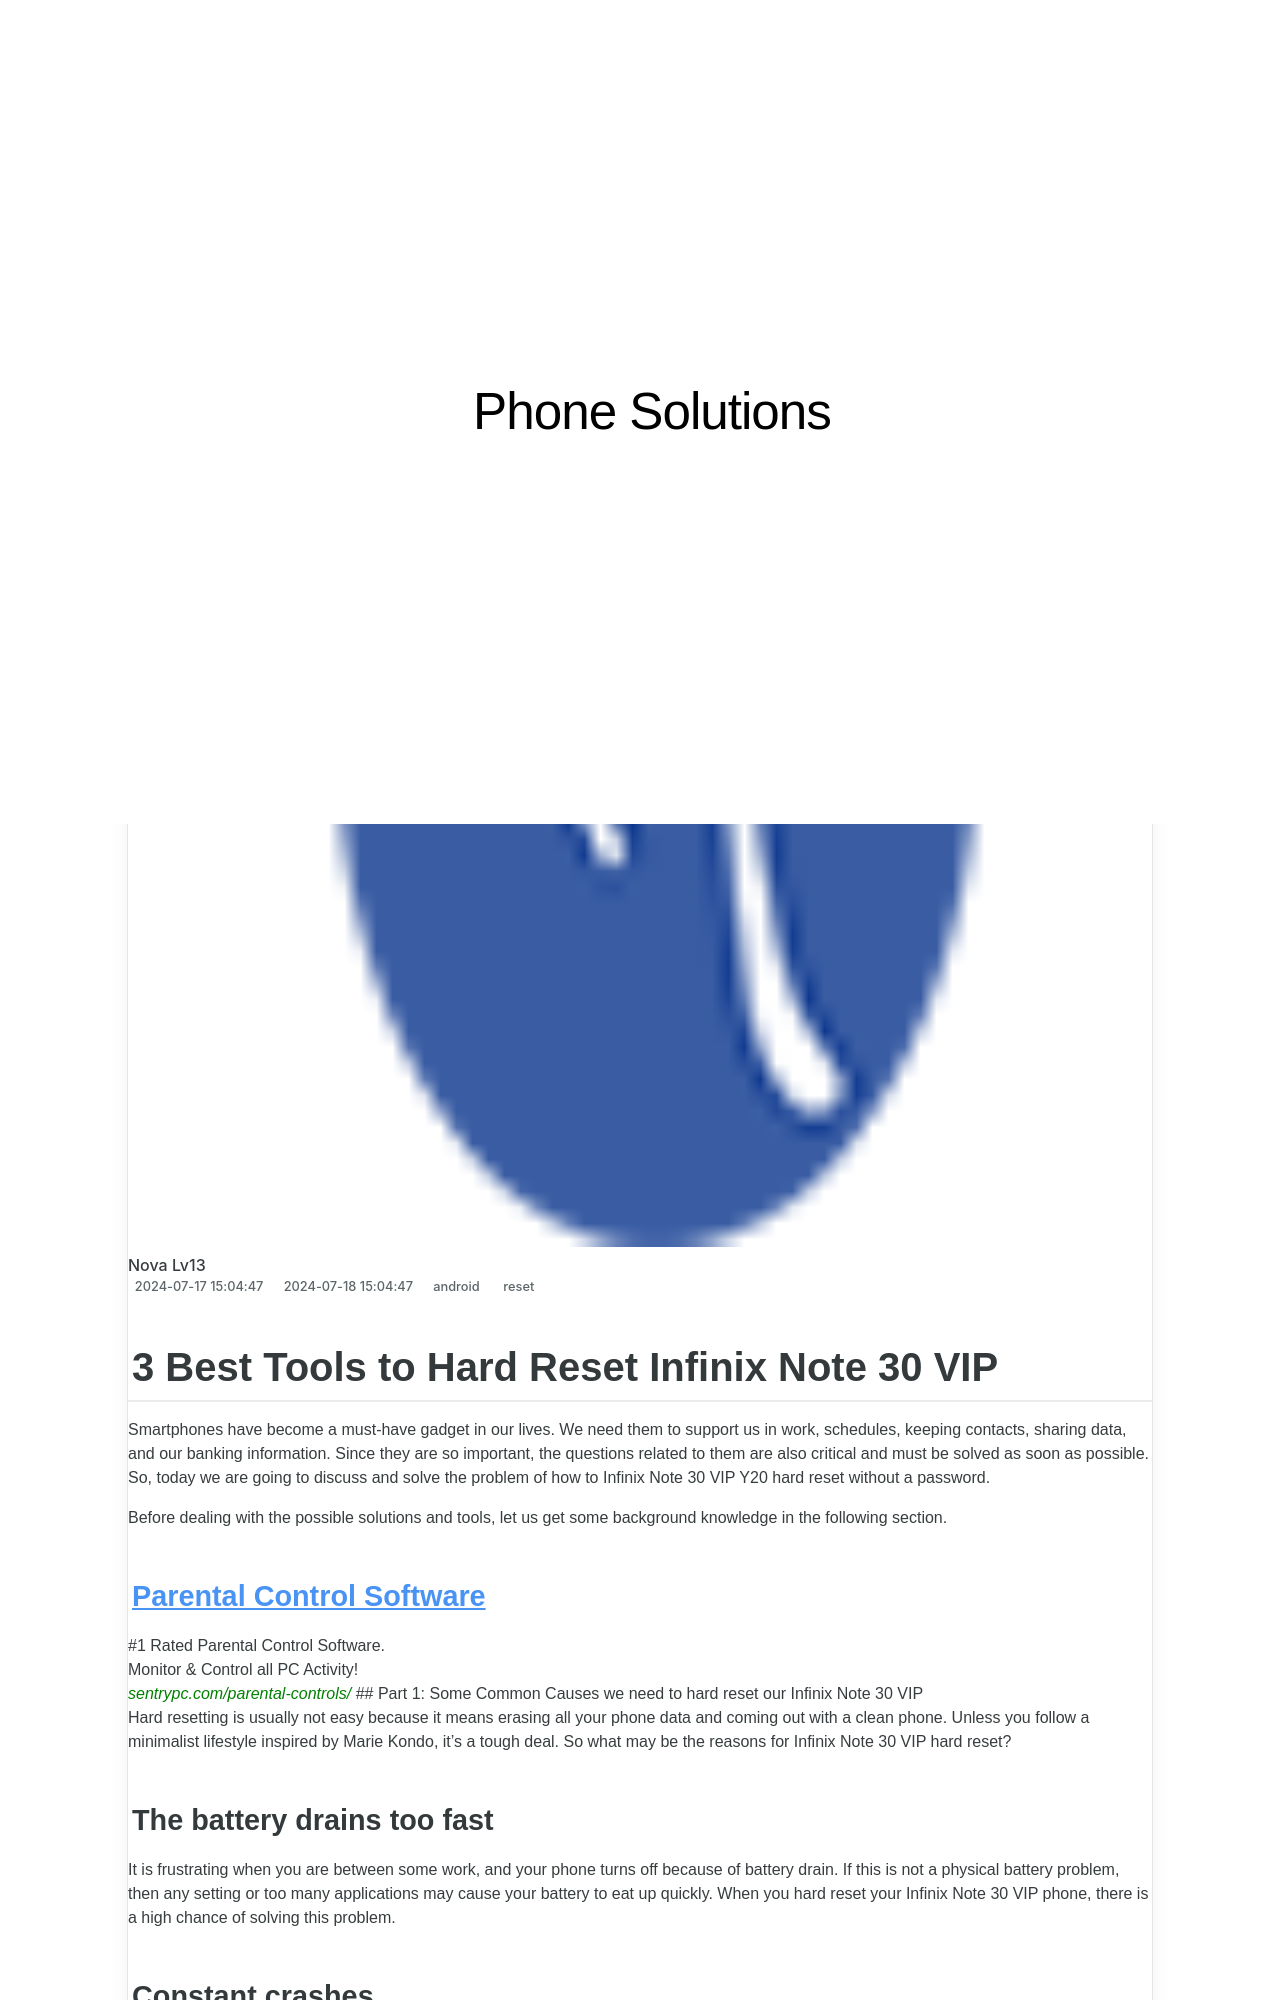

repository: techidaily/site-phone-solutions · page: 3-best-tools-to-hard-reset-infinix-note-30-vip-drfone-by-drfone-reset-android-reset-android/index.html · generator: jekyll

---
title: 3 Best Tools to Hard Reset Infinix Note 30 VIP | Dr.fone
date: 2024-07-17T15:04:47.676Z
updated: 2024-07-18T15:04:47.676Z
tags: 
  - reset
categories:
  - android
description: This article describes 3 Best Tools to Hard Reset Infinix Note 30 VIP
excerpt: This article describes 3 Best Tools to Hard Reset Infinix Note 30 VIP
keywords: Infinix Note 30 VIP factory reset,Infinix Note 30 VIP soft reset,soft reset,hard reset,factory reset,Infinix Note 30 VIP hard reset
thumbnail: https://thmb.techidaily.com/9530a6a7ae2d76ba480cbada332a623fd47509bd2903fa4cfebcaa0c3ca3de95.jpg
---
